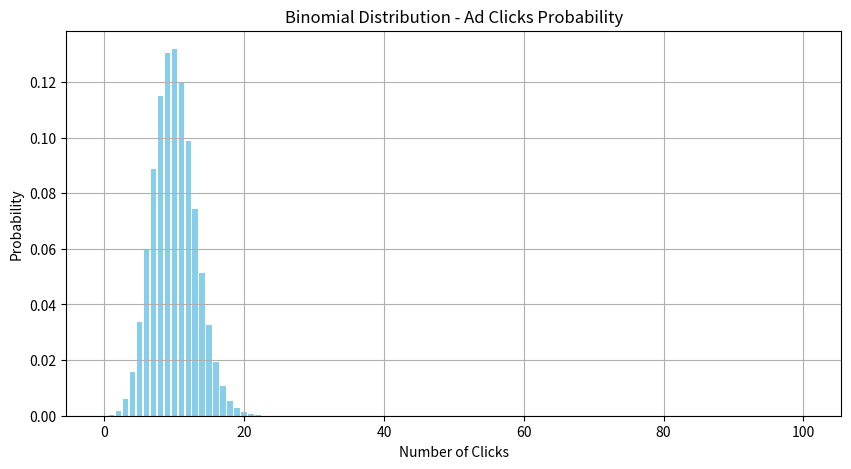

Python code for this plot:
import math
import matplotlib.pyplot as plt


# Define the Binomial PMF
def binomial_pmf(n, k, p):
    # Calculate the binomial coefficient
    def binomial_coefficient(n, k):
        return math.factorial(n) / (math.factorial(k) * math.factorial(n - k))

    return binomial_coefficient(n, k) * (p**k) * ((1 - p) ** (n - k))


# Parameters
n = 100  # Number of ads shown
p = 0.1  # Probability of an ad being clicked

# Generate data points for the k values (number of successes)
k_values = range(n + 1)  # From 0 to n, inclusive
probabilities = [binomial_pmf(n, k, p) for k in k_values]

# Basic visualization using a bar chart
plt.figure(figsize=(10, 5))
plt.bar(k_values, probabilities, color="skyblue")
plt.title("Binomial Distribution - Ad Clicks Probability")
plt.xlabel("Number of Clicks")
plt.ylabel("Probability")
plt.grid(True)
plt.show()
